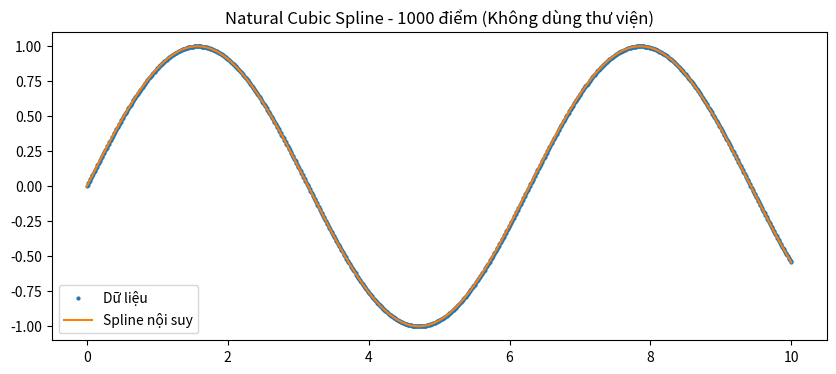

This figure's Python source:
import numpy as np
import matplotlib.pyplot as plt
from scipy.interpolate import CubicSpline

# 1. Sinh dữ liệu 1000 điểm
n = 1000
x = np.linspace(0, 10, n)
y = np.sin(x)  # hoặc y = np.random.rand(n) nếu muốn dữ liệu ngẫu nhiên

# 2. Tính khoảng cách h_i = x_{i+1} - x_i
h = x[1:] - x[:-1]

# 3. Lập hệ số vế phải cho hệ phương trình tridiagonal
alpha = np.zeros(n - 2)
for i in range(1, n - 1):
    alpha[i - 1] = (3 / h[i]) * (y[i + 1] - y[i]) - (3 / h[i - 1]) * (y[i] - y[i - 1])

# 4. Lập hệ số của ma trận tam trục (tridiagonal system)
l = np.ones(n)
mu = np.zeros(n - 1)
z = np.zeros(n)

# Hệ số tridiagonal: d_i * M_{i-1} + a_i * M_i + c_i * M_{i+1} = RHS
a = np.ones(n - 2) * 2 * (h[:-1] + h[1:])
b = h[1:-1]
c = h[1:-1]

# 5. Giải hệ phương trình tam trục: dùng thuật toán Thomas
# Forward elimination
for i in range(1, n - 2):
    w = h[i] / a[i - 1]
    a[i] -= w * h[i]
    alpha[i] -= w * alpha[i - 1]

# Back substitution
M = np.zeros(n)
M[n - 2] = alpha[-1] / a[-1]
for i in range(n - 3, 0, -1):
    M[i] = (alpha[i - 1] - h[i] * M[i + 1]) / a[i - 1]

# 6. Tính hệ số spline a_i, b_i, c_i, d_i cho từng đoạn
spline_coefs = []
for i in range(n - 1):
    hi = h[i]
    Ai = y[i]
    Bi = (y[i + 1] - y[i]) / hi - (hi / 3) * (2 * M[i] + M[i + 1])
    Ci = M[i]
    Di = (M[i + 1] - M[i]) / (3 * hi)
    spline_coefs.append((Ai, Bi, Ci, Di))

# 7. Hàm nội suy tại một điểm x0
def spline_eval(x0):
    # Tìm đoạn chứa x0
    if x0 <= x[0]:
        i = 0
    elif x0 >= x[-1]:
        i = n - 2
    else:
        i = np.searchsorted(x, x0) - 1
    dx = x0 - x[i]
    Ai, Bi, Ci, Di = spline_coefs[i]
    return Ai + Bi * dx + Ci * dx**2 + Di * dx**3

# 8. Vẽ kết quả nội suy
x_eval = np.linspace(x[0], x[-1], 5000)
y_eval = np.array([spline_eval(xi) for xi in x_eval])

plt.figure(figsize=(10, 4))
plt.plot(x, y, 'o', markersize=2, label='Dữ liệu')
plt.plot(x_eval, y_eval, '-', label='Spline nội suy')
plt.legend()
plt.title('Natural Cubic Spline - 1000 điểm (Không dùng thư viện)')
plt.show()

# # 9. Nội suy với scipy để so sánh
# cs = CubicSpline(x, y, bc_type='natural')  # bc_type='natural' để đúng với spline tự cài
# y_eval_scipy = cs(x_eval)

# # 10. So sánh độ sai lệch
# diff = np.abs(y_eval - y_eval_scipy)
# max_error = np.max(diff)
# mean_error = np.mean(diff)

# print(f"Max error giữa spline tự cài và scipy: {max_error:.2e}")
# print(f"Mean error: {mean_error:.2e}")

# # 11. Vẽ chênh lệch
# plt.figure(figsize=(10, 2))
# plt.plot(x_eval, diff, color='red', label='Sai lệch |ours - scipy|')
# plt.title('Sai lệch giữa spline tự cài và spline scipy')
# plt.ylabel('Sai lệch')
# plt.xlabel('x')
# plt.legend()
# plt.tight_layout()
# plt.show()